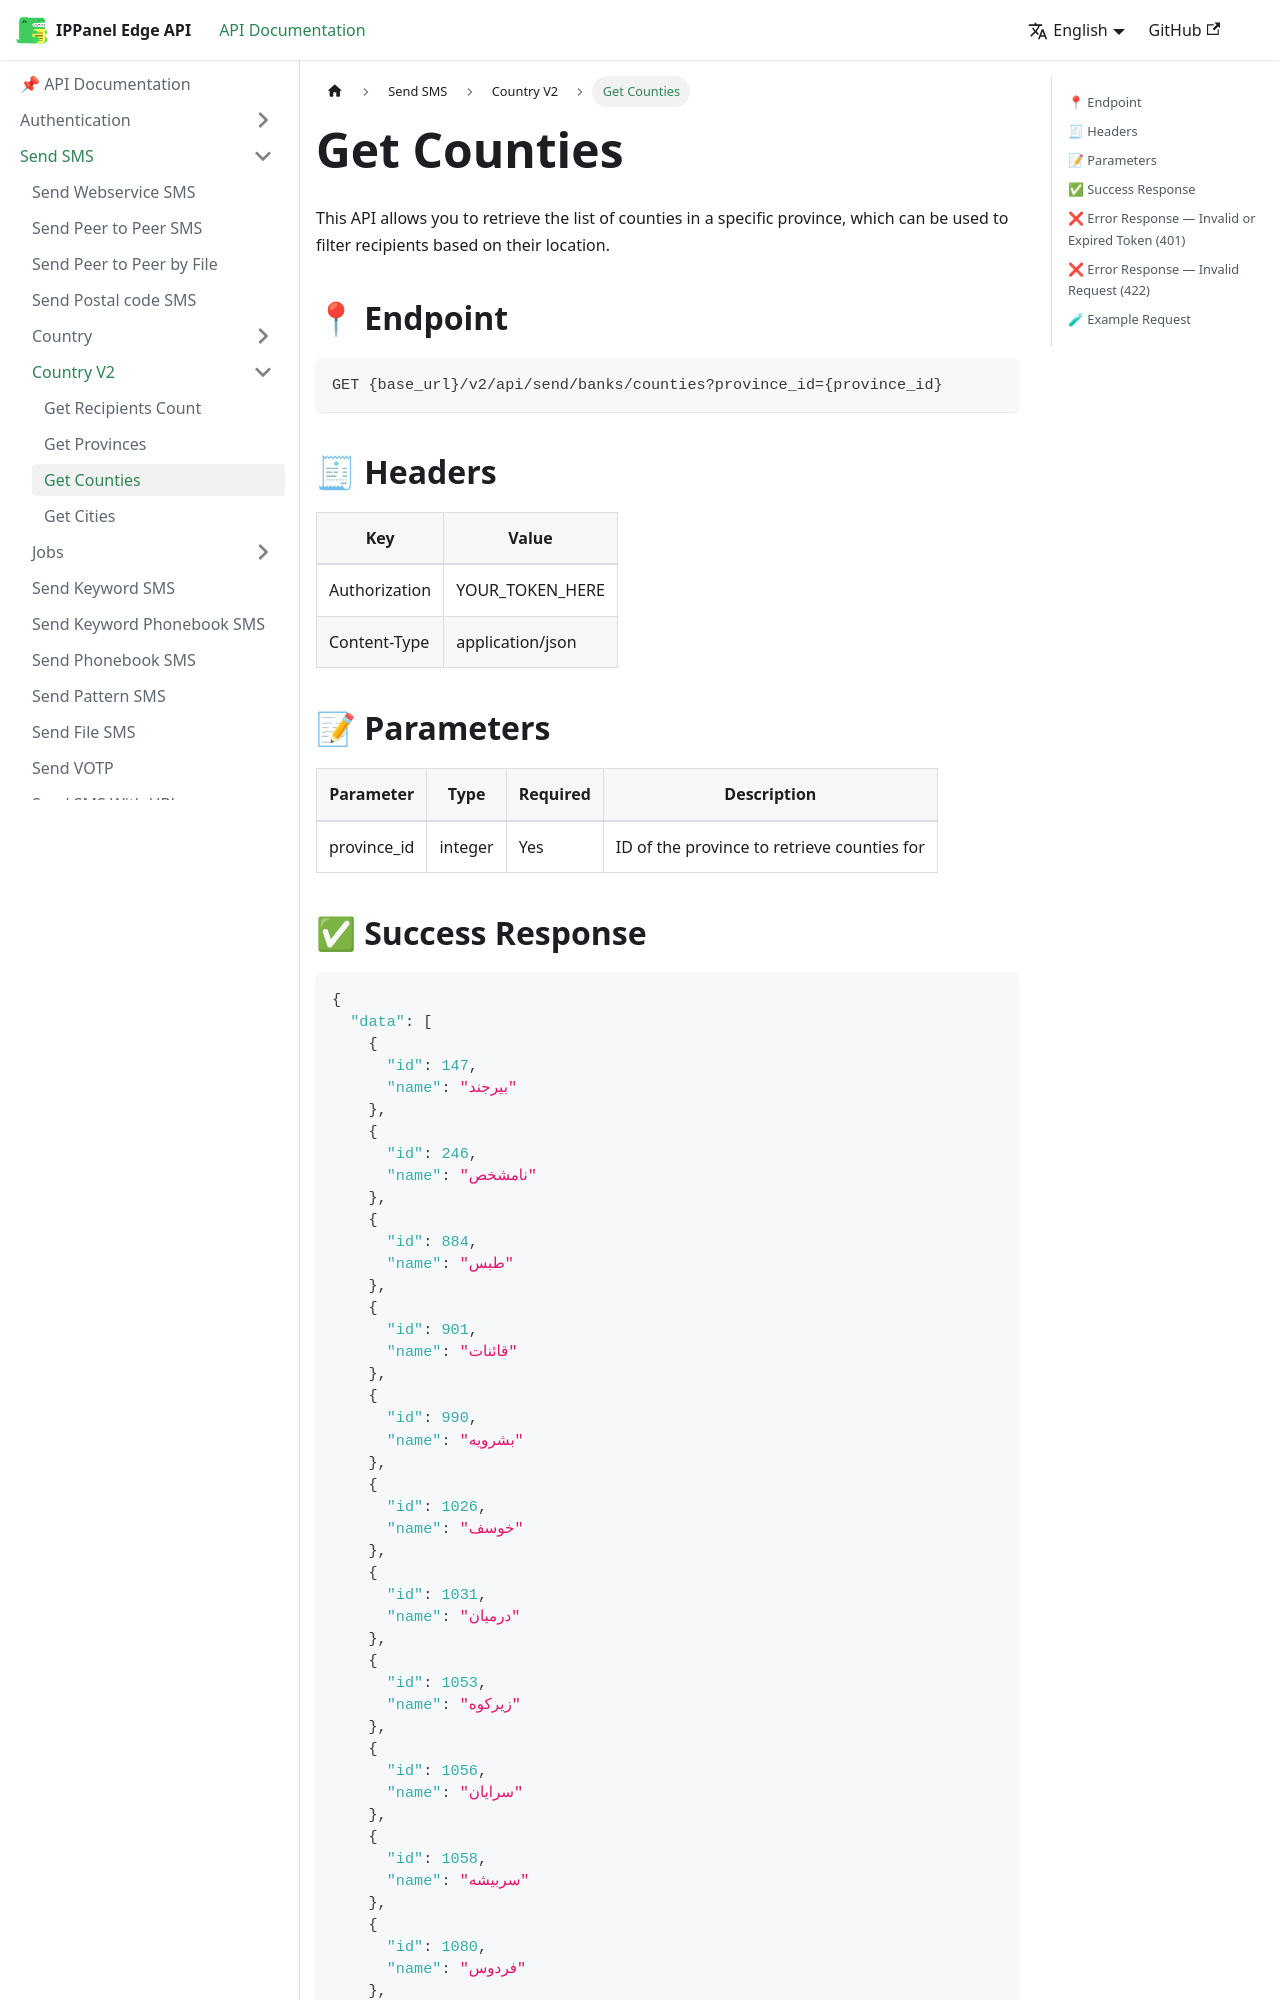

repository: ippanelcom/Edge-Document · page: docs/send/countryV2/county/index.html · generator: docusaurus

# Get Counties

This API allows you to retrieve the list of counties in a specific province, which can be used to filter recipients based on their location.

## 📍 Endpoint

```
GET {base_url}/v2/api/send/banks/counties?province_id={province_id}
```

## 🧾 Headers

| Key           | Value            |
|---------------|------------------|
| Authorization | YOUR_TOKEN_HERE  |
| Content-Type  | application/json |

## 📝 Parameters

| Parameter       | Type    | Required | Description                                                          |
|-----------------|---------|----------|----------------------------------------------------------------------|
| province_id     | integer | Yes      | ID of the province to retrieve counties for                         |
